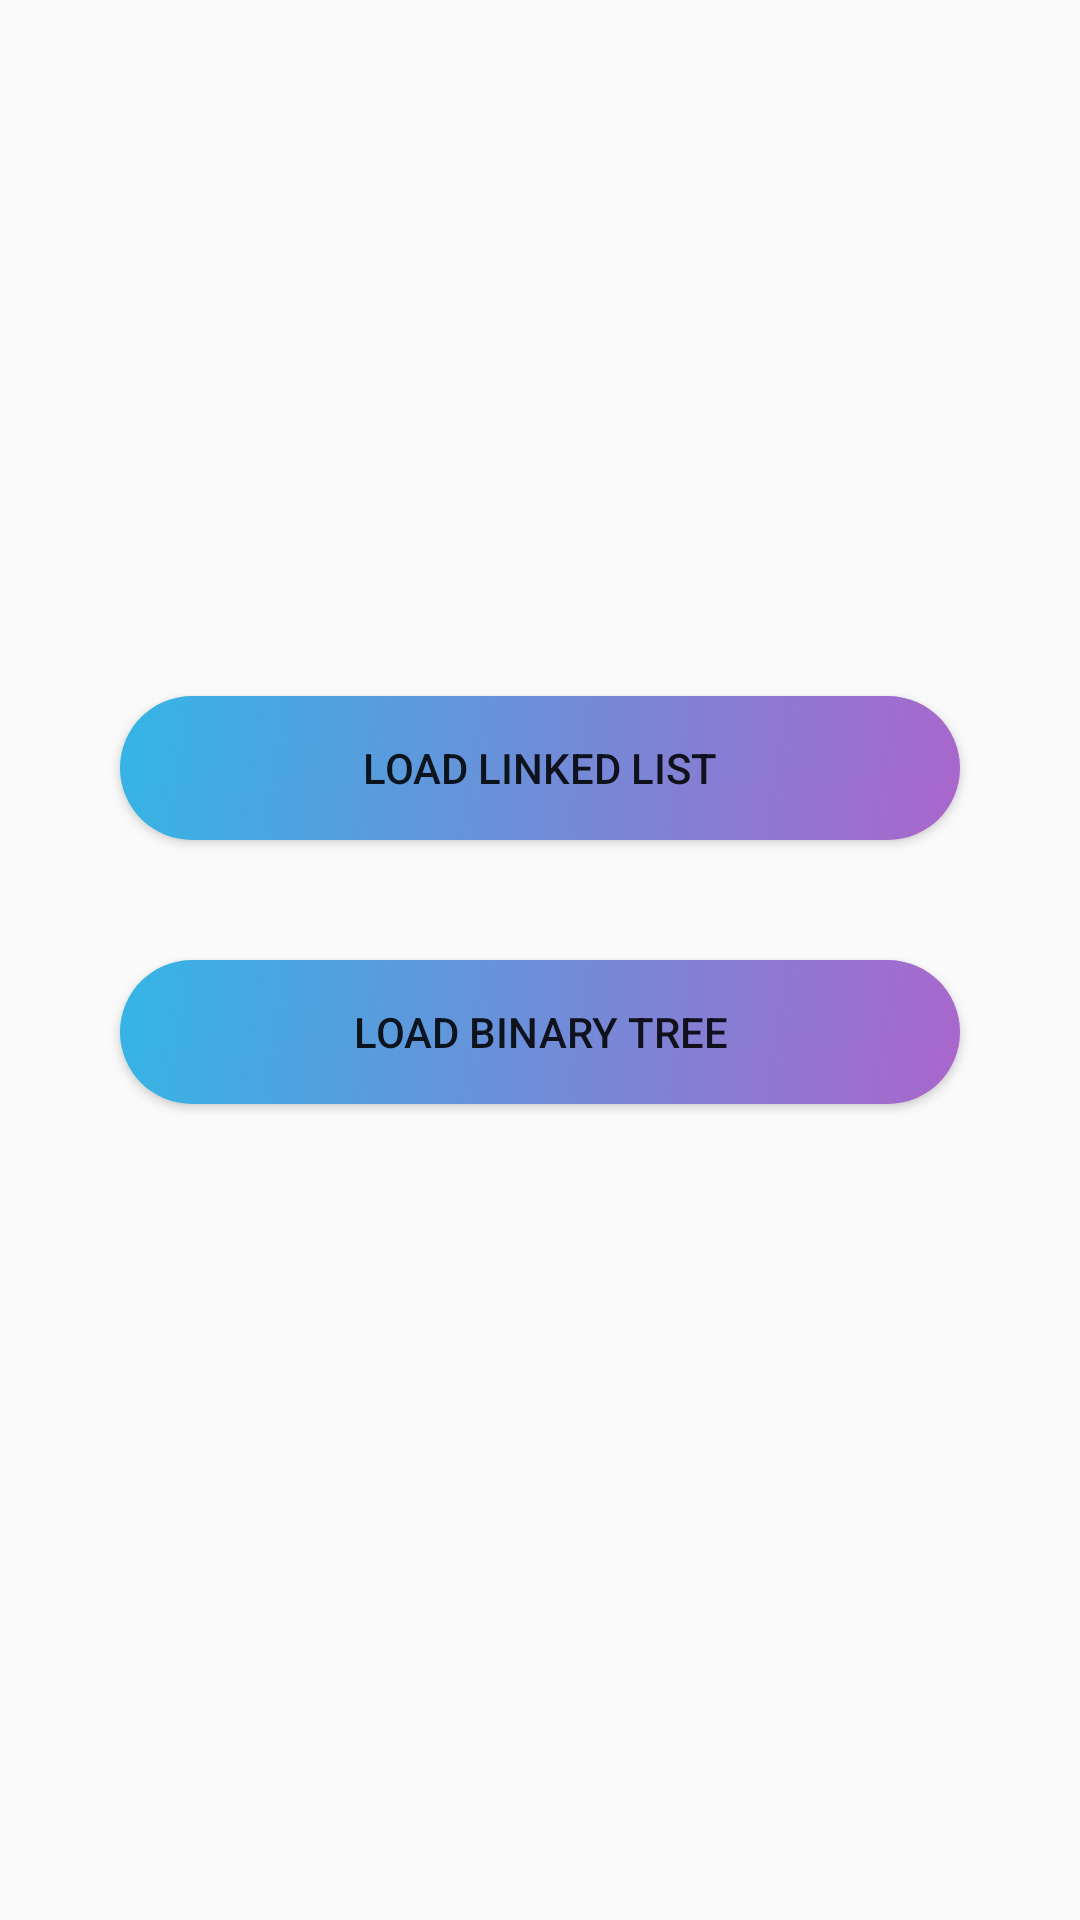

Android layout source for this screen:
<!-- AndroidManifest.xml: activity theme AppTheme.NoActionBar -->
<!-- res/layout/activity_main.xml -->
<?xml version="1.0" encoding="utf-8"?>
<LinearLayout xmlns:android="http://schemas.android.com/apk/res/android"
    xmlns:tools="http://schemas.android.com/tools"
    android:layout_width="match_parent"
    android:layout_height="match_parent"
    android:orientation="vertical"
    android:gravity="center"
    tools:context="com.khalincheverria.mydictionary.MainActivity">



<Button
    android:id="@+id/linked_list_button"
    android:layout_width="match_parent"
    android:layout_height="wrap_content"
    android:text="@string/list_button"
    android:layout_marginBottom="40dp"
    android:layout_marginLeft="40dp"
    android:layout_marginRight="40dp"
    android:background="@drawable/button_background"/>




    <Button
    android:id="@+id/binary_tree_button"
    android:layout_width="match_parent"
    android:layout_height="wrap_content"
    android:text="@string/binary_tree"
    android:layout_marginBottom="40dp"
    android:layout_marginLeft="40dp"
    android:layout_marginRight="40dp"
    android:background="@drawable/button_background"/>

</LinearLayout>
<!-- resources referenced by this layout -->
<resources>
  <!-- drawable button_background (drawable) -->
  <?xml version="1.0" encoding="utf-8"?>
  <selector xmlns:android="http://schemas.android.com/apk/res/android">
  <item>
      <shape android:shape="rectangle">
          <gradient android:startColor="@android:color/holo_purple"
              android:endColor="@android:color/holo_blue_light"
              android:angle="135"/>
          <corners
              android:radius="30dp"
              />
  
      </shape>
  </item>
  </selector>
  <string name="binary_tree">Load Binary Tree</string>
  <string name="list_button">Load Linked List</string>
  <style name="AppTheme.NoActionBar">
          <item name="windowActionBar">false</item>
          <item name="windowNoTitle">true</item>
      </style>
</resources>
